Image classification data set "training_data" (Rakkounen/RipeCheck on GitHub). Class labels (4): Harumanis mango rotten, Harumanis mango ripe, Harumanis mango unripe, Harumanis mango half ripe.

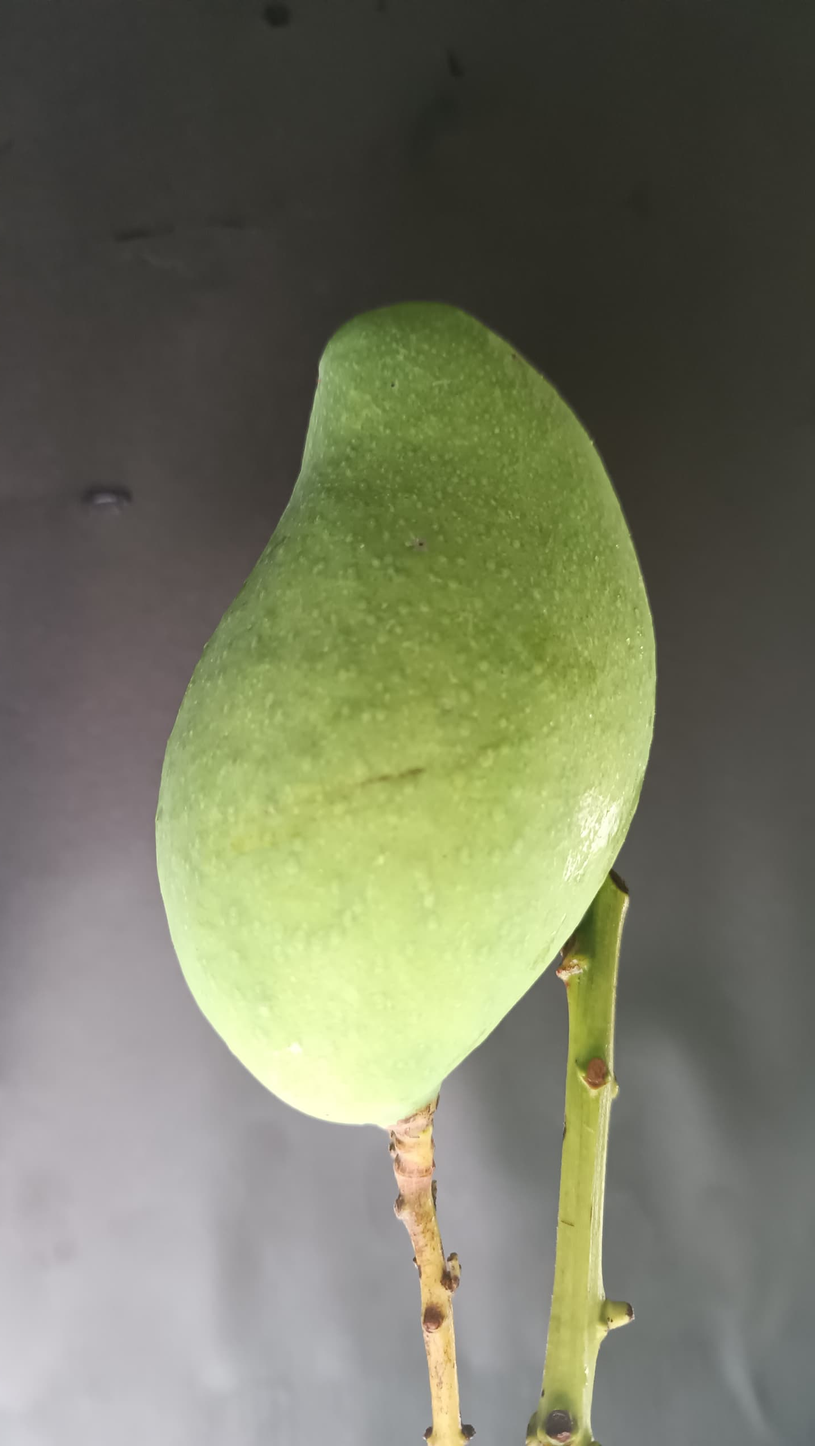
Label: Harumanis mango unripe

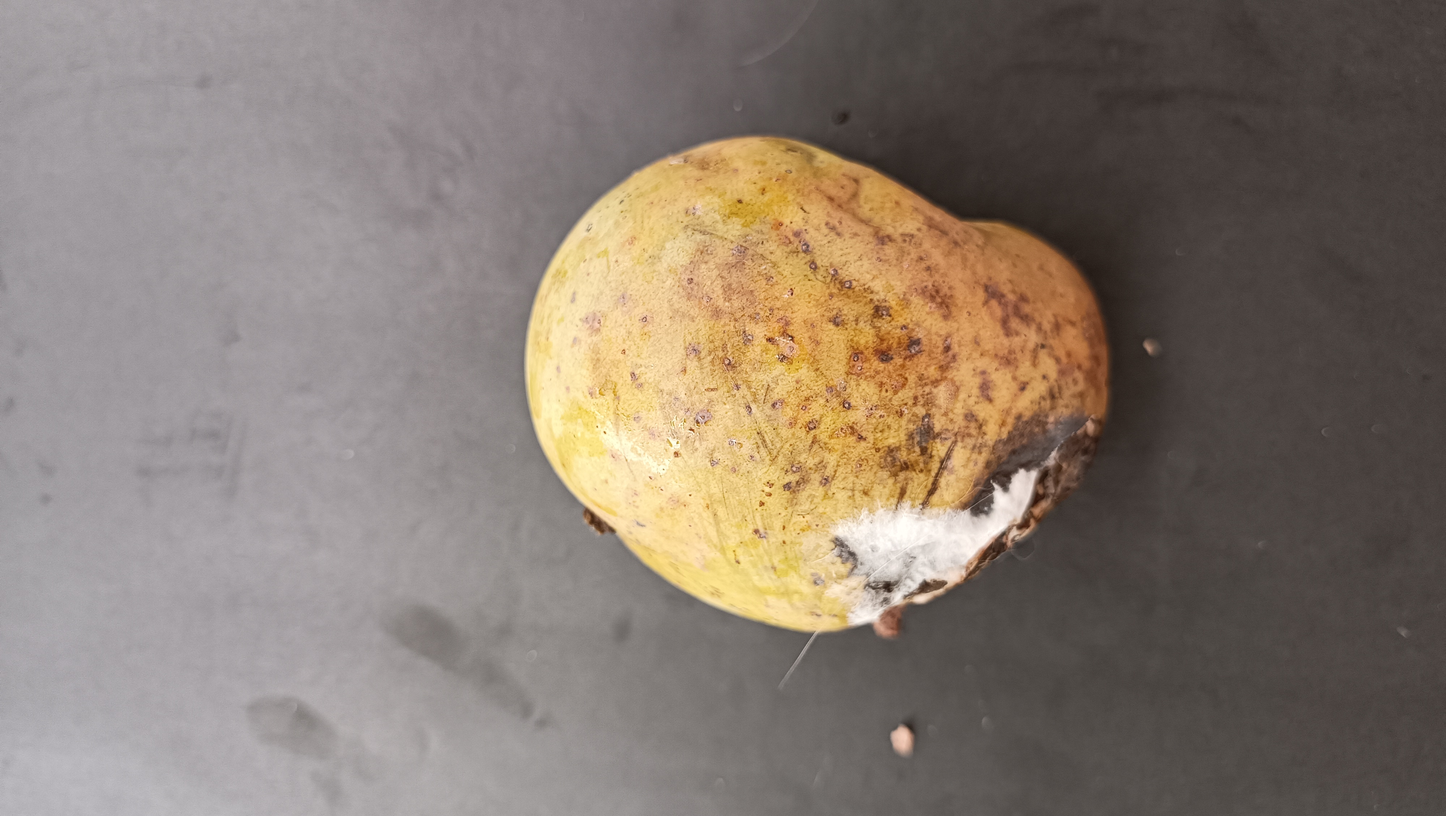
Label: Harumanis mango rotten

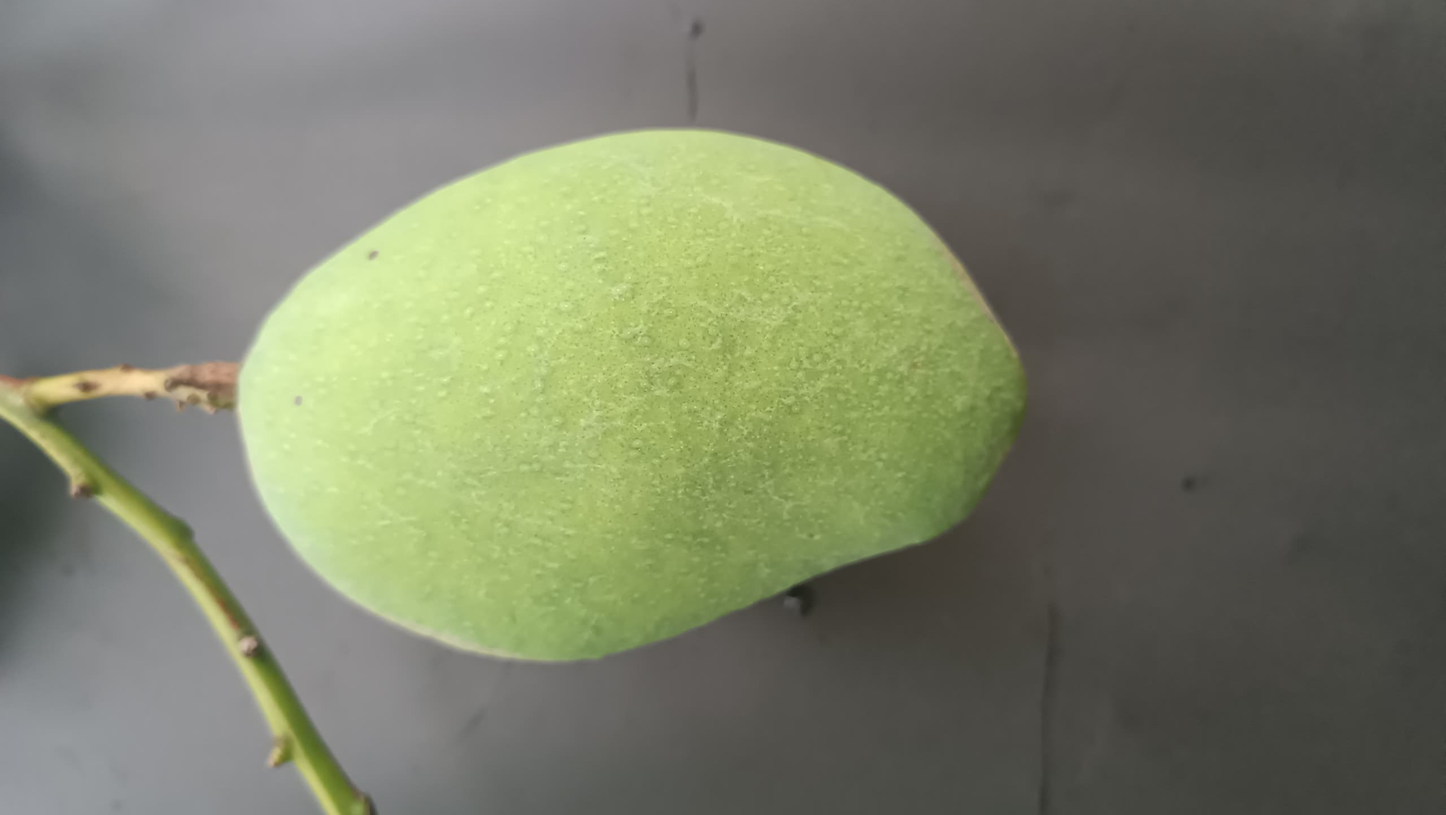
Label: Harumanis mango half ripe

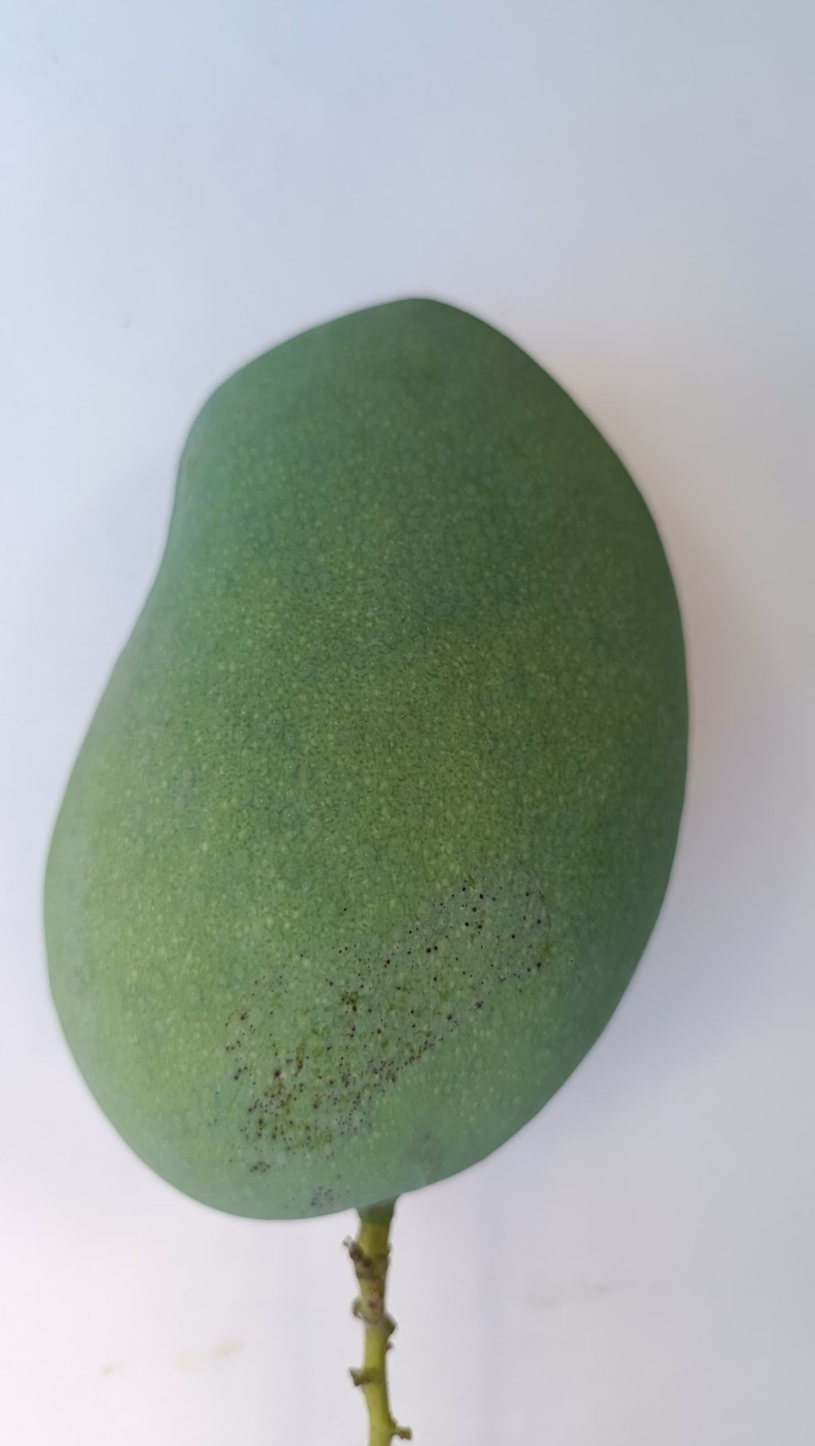
Label: Harumanis mango ripe

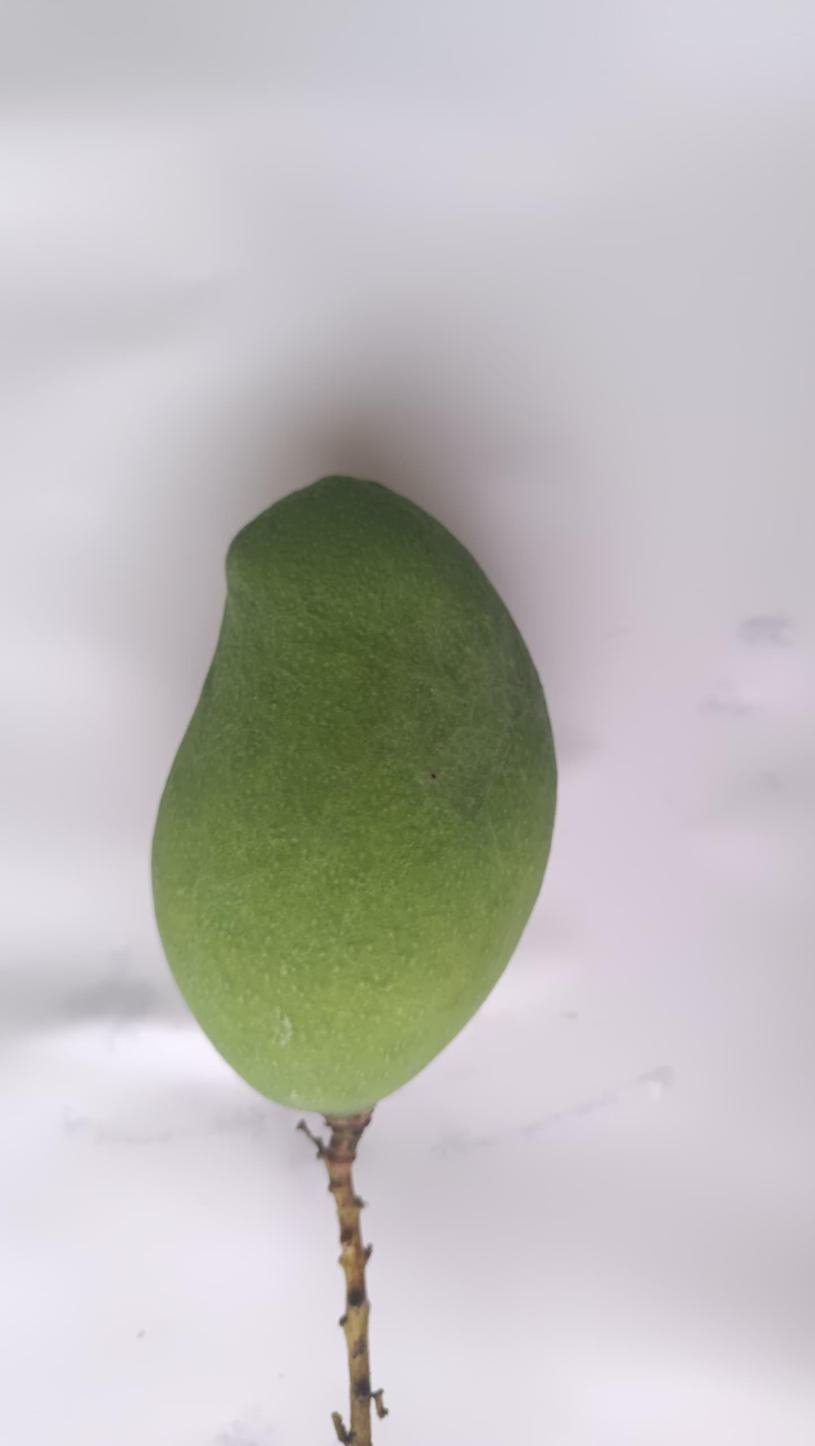
Label: Harumanis mango unripe

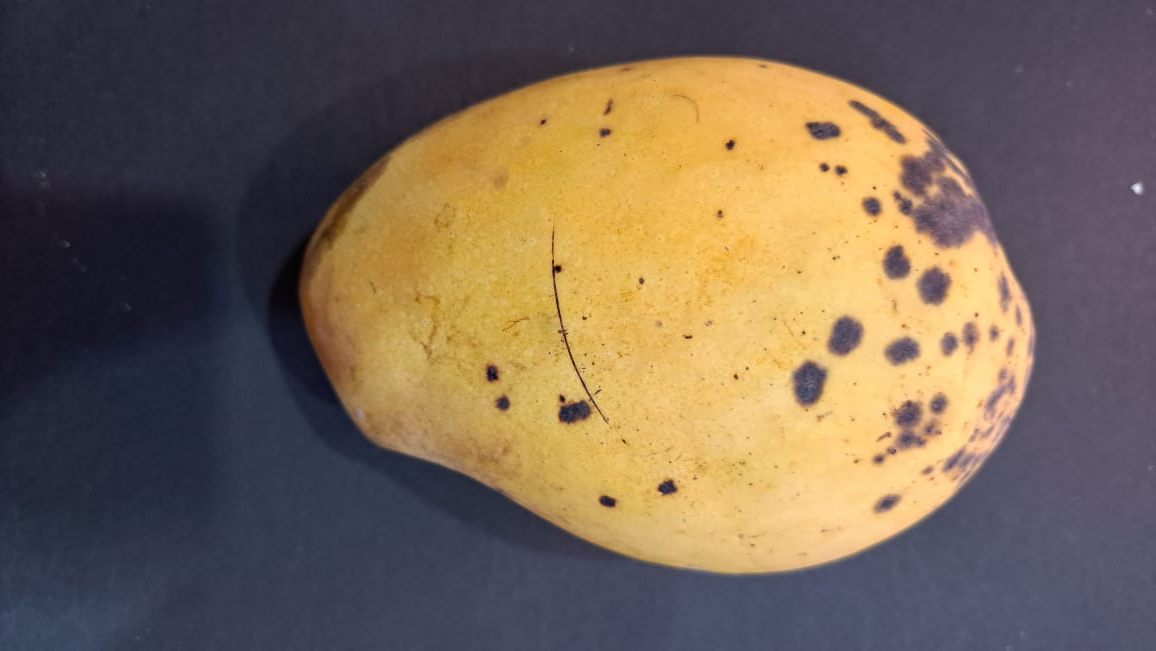
Label: Harumanis mango rotten
